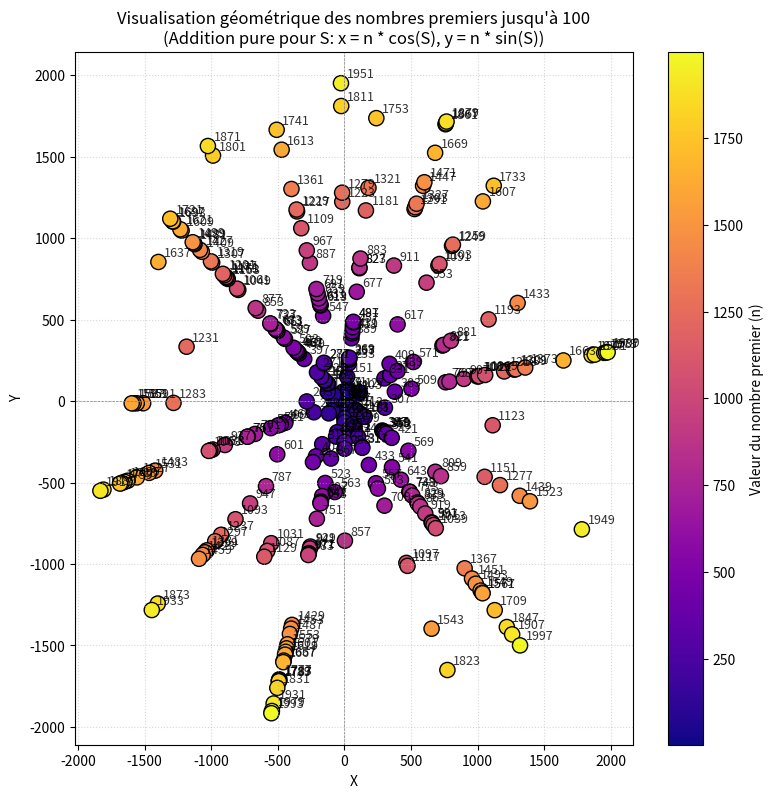

Here is the Python script that generated this plot:
import matplotlib.pyplot as plt
import numpy as np


def is_prime(num):
  if num < 2:
    return False
  for i in range(2, int(num**0.5) + 1):
    if num % i == 0:
      return False
  return True


# BASE_TOKENS : (valeur_decimale, token_normal, token_barre)
BASE_TOKENS = [
    (2, "10", "01"),
    (3, "11", "00"),
    (5, "101", "010"),
    (7, "111", "000"),
    (17, "10001", "01110"),
    (19, "10011", "01100"),
    (409, "110011001", "001100110"),
]

# Dictionnaire pour retrouver la valeur de chaque brique (addition pure)
token_values = {}
for val, norm, barre in BASE_TOKENS:
  token_values[norm] = val
  token_values[barre] = val

all_tokens_sorted = sorted(list(token_values.keys()), key=len, reverse=True)


def find_first_valid_path(sub_s, blks):
  memo = {}

  def backtrack(s):
    if not s:
      return []
    if s in memo:
      return memo[s]
    for b in blks:
      if b and s.startswith(b):
        res = backtrack(s[len(b) :])
        if res is not None:
          path = [b] + res
          memo[s] = path
          return path
    memo[s] = None
    return None

  return backtrack(sub_s)


# 1. Récupérer les nombres premiers jusqu'à 100
primes = [p for p in range(2, 2001) if is_prime(p)]

x_coords = []
y_coords = []
labels = []

# 2. Calculer S (addition pure) et les coordonnées pour chaque nombre premier
for n in primes:
  s_bin = bin(n)[2:]
  path = find_first_valid_path(s_bin, all_tokens_sorted)

  if path is not None:
    S = 0
    for t in path:
      if t in token_values:
        # Addition systématique (plus de soustraction)
        S += token_values[t]

    # Transformation géométrique
    x = n * np.cos(S)
    y = n * np.sin(S)

    x_coords.append(x)
    y_coords.append(y)
    labels.append(n)

# 3. Tracé du graphique
plt.figure(figsize=(9, 9))
scatter = plt.scatter(
    x_coords, y_coords, c=labels, cmap="plasma", s=120, edgecolors="black"
)
plt.colorbar(scatter, label="Valeur du nombre premier (n)")

# Ajout des étiquettes pour chaque nombre premier tracé
for i, txt in enumerate(labels):
  plt.annotate(
      f"{txt}",
      (x_coords[i], y_coords[i]),
      fontsize=9,
      xytext=(4, 4),
      textcoords="offset points",
      alpha=0.8,
  )

plt.axhline(0, color="grey", linewidth=0.5, linestyle="--")
plt.axvline(0, color="grey", linewidth=0.5, linestyle="--")
plt.title(
    "Visualisation géométrique des nombres premiers jusqu'à 100\n(Addition pure"
    " pour S: x = n * cos(S), y = n * sin(S))",
    fontsize=12,
)
plt.xlabel("X")
plt.ylabel("Y")
plt.grid(True, linestyle=":", alpha=0.5)
plt.show()
